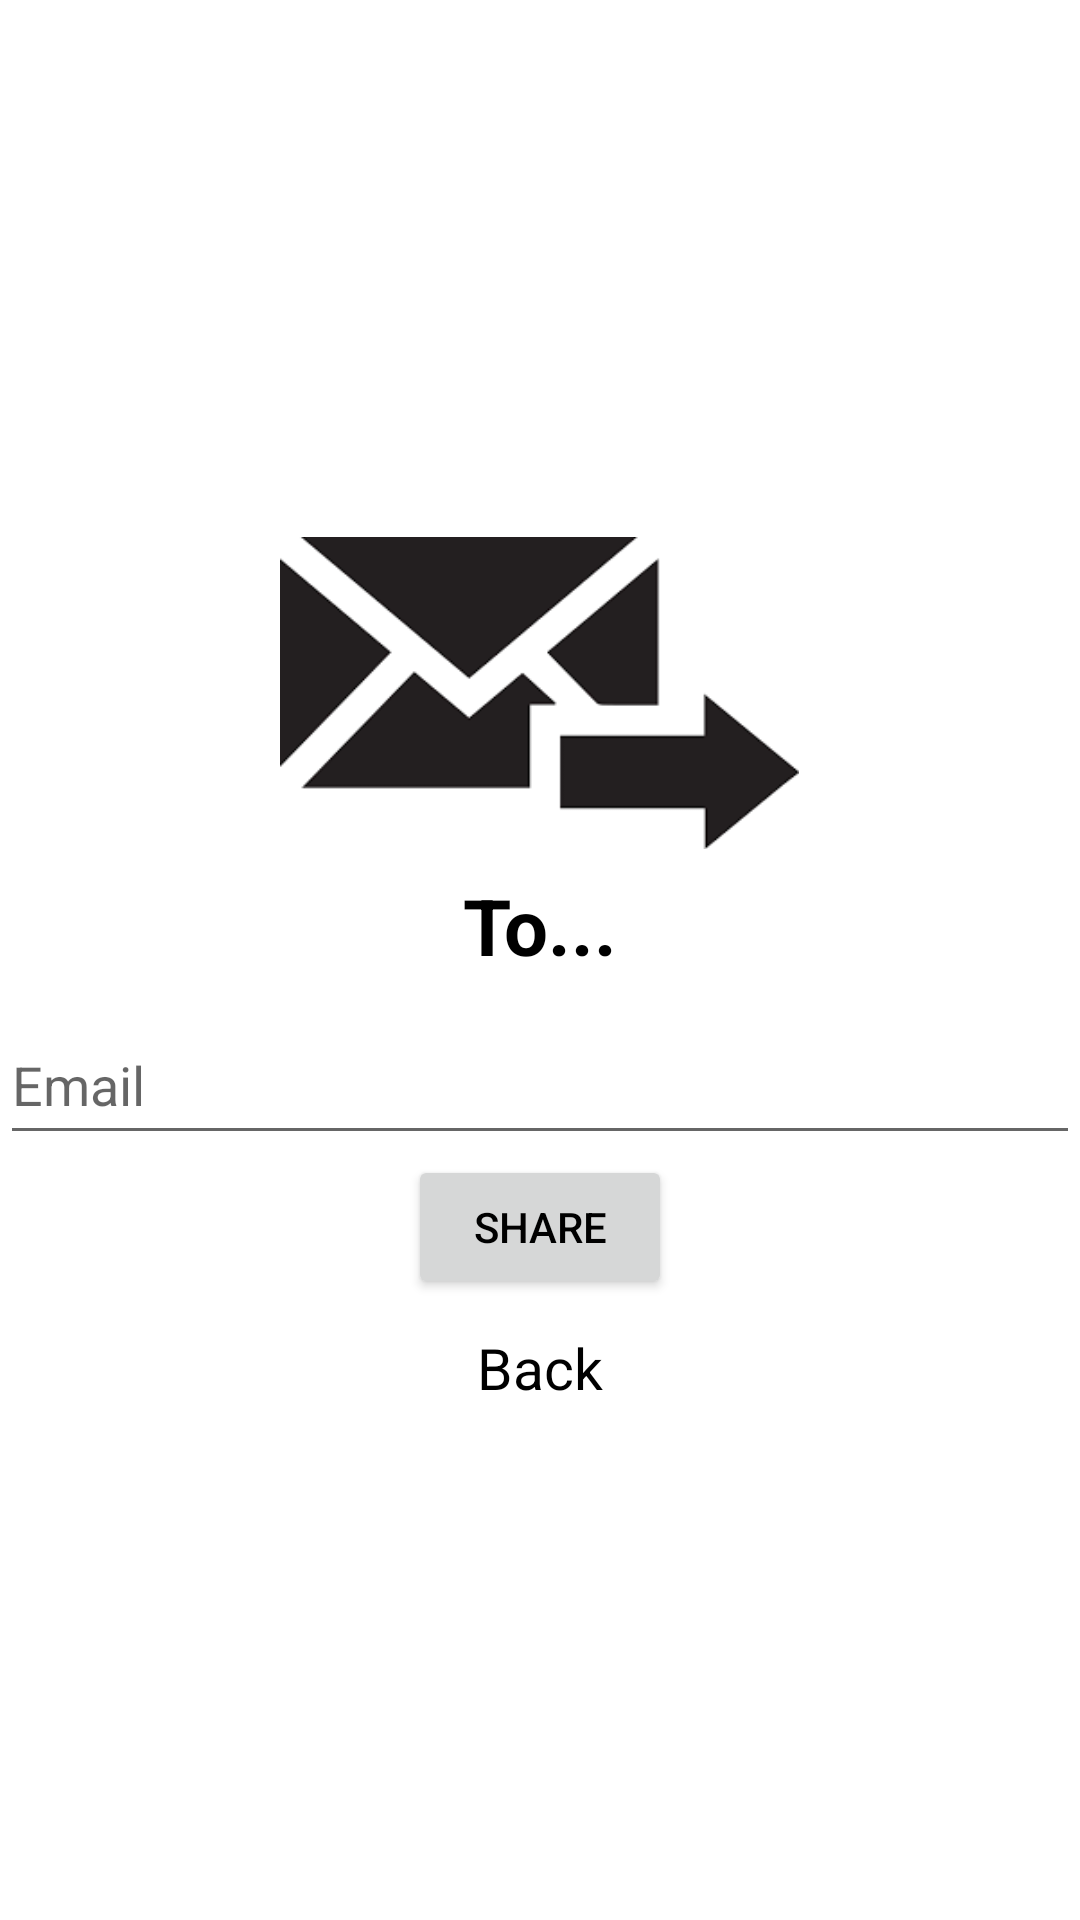

The Android layout XML behind this screen, and the referenced resources:
<!-- AndroidManifest.xml: application theme AppTheme -->
<!-- res/layout/activity_share.xml -->
<?xml version="1.0" encoding="utf-8"?>
<LinearLayout xmlns:android="http://schemas.android.com/apk/res/android"
    xmlns:app="http://schemas.android.com/apk/res-auto"
    xmlns:tools="http://schemas.android.com/tools"
    android:orientation="vertical"
    android:gravity="center"
    android:layout_width="match_parent"
    android:layout_height="match_parent"
    tools:context=".Login">

    <ImageView
        android:id="@+id/myImageView"
        android:layout_width="173dp"
        android:layout_height="120dp"
        android:src="@drawable/sent"
        app:layout_constraintTop_toTopOf="parent"
        app:layout_constraintBottom_toBottomOf="parent"
        app:layout_constraintStart_toStartOf="parent"
        app:layout_constraintEnd_toEndOf="parent"/>

    <TextView
        android:layout_width="match_parent"
        android:layout_height="wrap_content"
        android:gravity="center"
        android:text="To..."
        android:textSize="26sp"
        android:textStyle="bold" />

    <com.google.android.material.textfield.TextInputLayout
        android:layout_width="match_parent"
        android:layout_height="wrap_content">
        <com.google.android.material.textfield.TextInputEditText
            android:id="@+id/email"
            android:hint="@string/email"
            android:layout_width="match_parent"
            android:layout_height="48dp"
            />
    </com.google.android.material.textfield.TextInputLayout>

    <com.google.android.material.textfield.TextInputLayout
        android:layout_width="match_parent"
        android:layout_height="wrap_content">


    </com.google.android.material.textfield.TextInputLayout>

    <ProgressBar
        android:id="@+id/progressBarLg"
        android:visibility="gone"
        android:layout_width="wrap_content"
        android:layout_height="wrap_content" />
    <Button
        android:id="@+id/btn_share"
        android:text="share"
        android:layout_width="wrap_content"
        android:layout_height="wrap_content" />

    <TextView
        android:id="@+id/goBack"
        android:layout_width="match_parent"
        android:layout_height="wrap_content"
        android:layout_marginTop="10dp"
        android:gravity="center"
        android:text="Back"
        android:textSize="19sp" />

</LinearLayout>
<!-- resources referenced by this layout -->
<resources>
  <!-- drawable sent: png bitmap (drawable, 2688 bytes) -->
  <string name="email">Email</string>
  <style name="AppTheme" parent="Theme.AppCompat.Light.DarkActionBar">
          <item name="colorPrimary">#2196F3</item> 
          <item name="colorPrimaryDark">#1976D2</item> 
          <item name="colorAccent">#FF5722</item> 
          <item name="android:windowBackground">@android:color/background_light</item> 
          <item name="android:textColor">#000000</item> 
  
      </style>
</resources>
